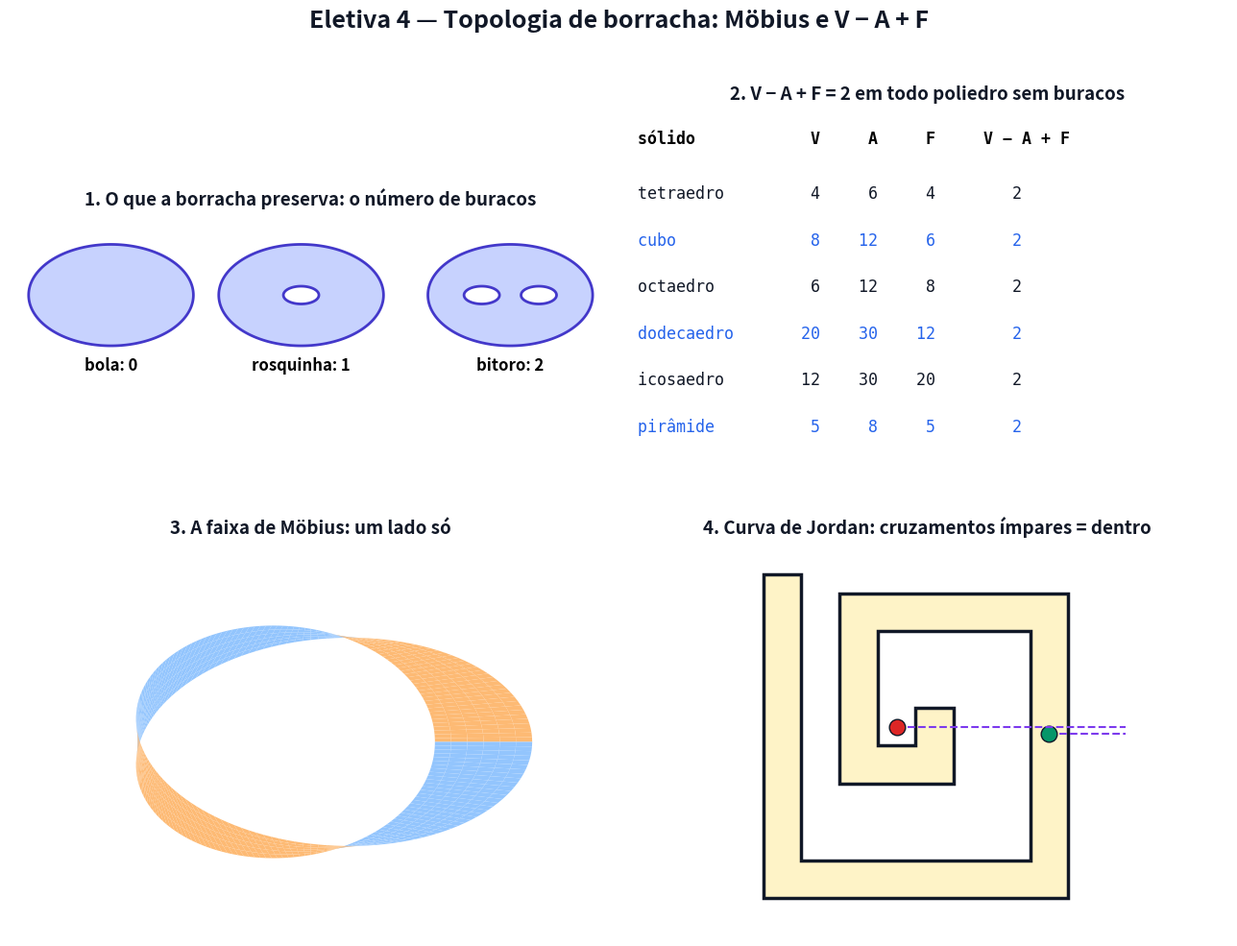

Generate this figure with matplotlib: (Note: this script raises an exception after producing the figure.)
# Gera a figura estatica da Eletiva 4 (aula 34). Pode rodar de qualquer pasta: python scripts/figuras_aula34.py
# -*- coding: utf-8 -*-
from pathlib import Path
import numpy as np
import matplotlib
matplotlib.use("Agg")
import matplotlib.pyplot as plt
from matplotlib.patches import Rectangle, Polygon, Circle, Wedge, FancyArrowPatch

AZUL, VERM, VERDE, LARANJA, ROXO, CINZA, TXT = ("#2563eb", "#dc2626", "#059669",
                                                 "#d97706", "#7c3aed", "#9ca3af", "#111827")

fig, ax = plt.subplots(2, 2, figsize=(13, 10))
fig.patch.set_facecolor("white")


def titulo(a, t):
    a.set_title(t, fontsize=13.5, weight="bold", color=TXT, pad=10)


def eixos(a, t):
    titulo(a, t)
    a.axhline(0, color=TXT, lw=1)
    a.axvline(0, color=TXT, lw=1)
    a.grid(True, color="#ece7da")
    for s in a.spines.values():
        s.set_visible(False)


def seta(a, p, q, cor, lw=3):
    a.add_patch(FancyArrowPatch(p, q, arrowstyle="-|>", mutation_scale=18, color=cor, lw=lw))


rng = np.random.default_rng(7)

# ---------------- 1. xicara = rosquinha (buracos) -----------------------------------------------
a = ax[0, 0]
titulo(a, "1. O que a borracha preserva: o número de buracos")
t = np.linspace(0, 2 * np.pi, 200)
for cx, g, rot in [(0, 0, "bola: 0"), (3, 1, "rosquinha: 1"), (6.3, 2, "bitoro: 2")]:
    a.fill(cx + 1.3 * np.cos(t), 0.8 * np.sin(t), color="#c7d2fe", ec="#4338ca", lw=2)
    for k in range(g):
        hx = cx + (k - (g - 1) / 2) * 0.9
        a.fill(hx + 0.28 * np.cos(t), 0.14 * np.sin(t), color="white", ec="#4338ca", lw=2)
    a.text(cx, -1.2, rot, ha="center", fontsize=12, weight="bold")
a.set_xlim(-1.6, 7.9); a.set_ylim(-1.6, 1.2); a.set_aspect("equal"); a.axis("off")

# ---------------- 2. V - A + F --------------------------------------------------------------------
a = ax[0, 1]
titulo(a, "2. V − A + F = 2 em todo poliedro sem buracos")
linhas = [("tetraedro", 4, 6, 4), ("cubo", 8, 12, 6), ("octaedro", 6, 12, 8), ("dodecaedro", 20, 30, 12), ("icosaedro", 12, 30, 20), ("pirâmide", 5, 8, 5)]
a.text(0.02, 0.92, "sólido            V     A     F     V − A + F", fontsize=12, weight="bold", family="monospace", transform=a.transAxes)
for k, (n, V, A, F) in enumerate(linhas):
    a.text(0.02, 0.78 - k * 0.12, f"{n:<16}{V:>3}   {A:>3}   {F:>3}        {V - A + F}", fontsize=12, family="monospace", transform=a.transAxes, color=AZUL if k % 2 else TXT)
a.axis("off")

# ---------------- 3. Mobius ---------------------------------------------------------------------------
a = ax[1, 0]
titulo(a, "3. A faixa de Möbius: um lado só")
th = np.linspace(0, 2 * np.pi, 160)
for s, cor in [(-0.45, "#93c5fd"), (0.45, "#fdba74")]:
    pass
N = 160
quads = []
for i in range(N):
    for j in range(6):
        u0, u1 = 2 * np.pi * i / N, 2 * np.pi * (i + 1) / N
        s0, s1 = -0.45 + 0.9 * j / 6, -0.45 + 0.9 * (j + 1) / 6
        def P(u, s):
            x = (1.6 + s * np.cos(u / 2)) * np.cos(u); y = (1.6 + s * np.cos(u / 2)) * np.sin(u); z = s * np.sin(u / 2)
            tt = 0.9; return (x, y * np.cos(tt) - z * np.sin(tt), y * np.sin(tt) + z * np.cos(tt))
        pts = [P(u0, s0), P(u1, s0), P(u1, s1), P(u0, s1)]
        quads.append((np.mean([p[2] for p in pts]), pts, i))
for z, pts, i in sorted(quads, key=lambda q: -q[0]):
    xy = [(p[0], p[1]) for p in pts]
    ar = sum(xy[k][0] * xy[(k + 1) % 4][1] - xy[(k + 1) % 4][0] * xy[k][1] for k in range(4))
    a.add_patch(Polygon(xy, closed=True, facecolor="#93c5fd" if ar > 0 else "#fdba74", edgecolor="none"))
a.set_xlim(-2.4, 2.4); a.set_ylim(-1.8, 1.8); a.set_aspect("equal"); a.axis("off")

# ---------------- 4. Jordan --------------------------------------------------------------------------
a = ax[1, 1]
titulo(a, "4. Curva de Jordan: cruzamentos ímpares = dentro")
L = [[1, 1], [9, 1], [9, 9], [3, 9], [3, 4], [6, 4], [6, 6], [5, 6], [5, 5], [4, 5], [4, 8], [8, 8], [8, 2], [2, 2], [2, 9.5], [1, 9.5]]
a.add_patch(Polygon(L, closed=True, facecolor="#fef3c7", edgecolor=TXT, lw=2.5))
for (px, py), cor in [((8.5, 5.3), VERDE), ((4.5, 5.5), VERM)]:
    a.plot([px, 10.5], [py, py], color=ROXO, ls="--", lw=1.5)
    a.plot(px, py, "o", color=cor, ms=12, mec=TXT)
a.set_xlim(0, 10.6); a.set_ylim(0, 10.2); a.set_aspect("equal"); a.axis("off")

fig.suptitle("Eletiva 4 — Topologia de borracha: Möbius e V − A + F", fontsize=18, weight="bold", color=TXT)
fig.tight_layout(rect=[0, 0, 1, 0.955])
saida = Path(__file__).resolve().parent.parent / "aulas" / "34-topologia-de-borracha" / "figuras.png"
fig.savefig(saida, dpi=150, facecolor="white")
print(f"Salvo em: {saida}")
